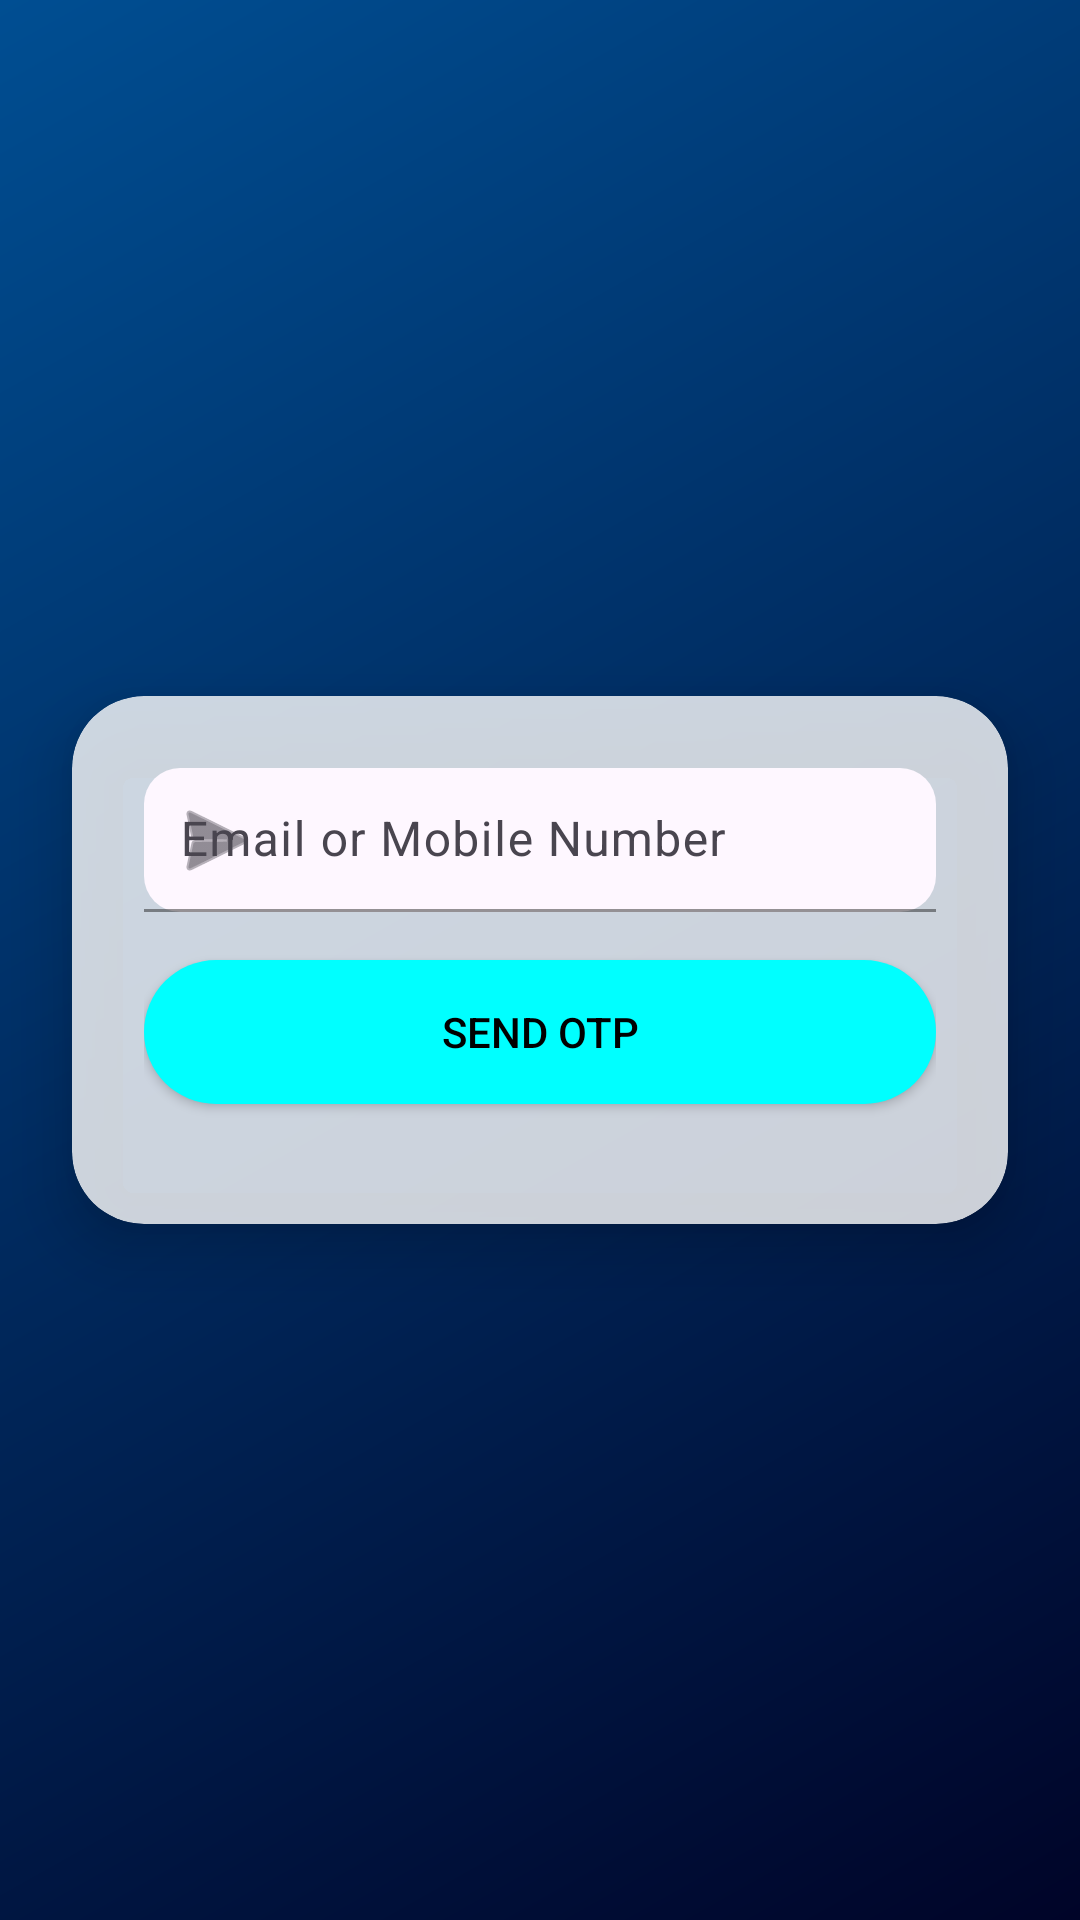

Produce the Android XML layout that renders to this screen, including the resource entries it uses.
<!-- AndroidManifest.xml: application theme Theme.BookMyPlay -->
<!-- res/layout/activity_forget_password.xml -->
<?xml version="1.0" encoding="utf-8"?>
<androidx.constraintlayout.widget.ConstraintLayout
    xmlns:android="http://schemas.android.com/apk/res/android"
    xmlns:app="http://schemas.android.com/apk/res-auto"
    android:id="@+id/main"
    android:layout_width="match_parent"
    android:layout_height="match_parent"
    android:background="@drawable/bg_gradient"
    android:padding="0dp">

    
    <androidx.cardview.widget.CardView
        android:id="@+id/otp_card"
        android:layout_width="0dp"
        android:layout_height="wrap_content"
        android:layout_margin="24dp"
        app:cardElevation="12dp"
        app:cardCornerRadius="24dp"
        app:cardBackgroundColor="#CCFFFFFF"
        app:layout_constraintTop_toTopOf="parent"
        app:layout_constraintBottom_toBottomOf="parent"
        app:layout_constraintStart_toStartOf="parent"
        app:layout_constraintEnd_toEndOf="parent">

        
        <LinearLayout
            android:layout_width="match_parent"
            android:layout_height="wrap_content"
            android:orientation="vertical"
            android:padding="24dp">

            
            <com.google.android.material.textfield.TextInputLayout
                android:id="@+id/inputLayoutEmailMobile"
                android:layout_width="match_parent"
                android:layout_height="wrap_content"
                android:hint="Email or Mobile Number"
                app:boxBackgroundMode="filled"
                app:boxCornerRadiusTopStart="12dp"
                app:boxCornerRadiusTopEnd="12dp"
                app:boxCornerRadiusBottomStart="12dp"
                app:boxCornerRadiusBottomEnd="12dp"
                app:boxStrokeColor="#00FFFF"
                app:startIconDrawable="@android:drawable/ic_menu_send"
                android:layout_marginBottom="16dp">

                <com.google.android.material.textfield.TextInputEditText
                    android:id="@+id/editTextEmailMobile"
                    android:layout_width="match_parent"
                    android:layout_height="48dp"
                    android:inputType="textEmailAddress|phone"
                    android:textColor="#000000"
                    android:textColorHint="#66000000"
                    android:padding="12dp" />
            </com.google.android.material.textfield.TextInputLayout>

            
            <Button
                android:id="@+id/buttonSendOtp"
                android:layout_width="match_parent"
                android:layout_height="48dp"
                android:text="Send OTP"
                android:textAllCaps="true"
                android:textColor="#000000"
                android:backgroundTint="#00FFFF"
                android:background="@drawable/rounded_button"
                android:layout_marginBottom="16dp" />

            
            <com.google.android.material.textfield.TextInputLayout
                android:id="@+id/inputLayoutOtp"
                android:layout_width="match_parent"
                android:layout_height="wrap_content"
                android:hint="Enter OTP"
                android:visibility="gone"
                app:boxBackgroundMode="filled"
                app:boxCornerRadiusTopStart="12dp"
                app:boxCornerRadiusTopEnd="12dp"
                app:boxCornerRadiusBottomStart="12dp"
                app:boxCornerRadiusBottomEnd="12dp"
                app:boxStrokeColor="#00FFFF"
                android:layout_marginBottom="16dp">

                <com.google.android.material.textfield.TextInputEditText
                    android:id="@+id/editTextOtp"
                    android:layout_width="match_parent"
                    android:layout_height="48dp"
                    android:inputType="number"
                    android:maxLength="6"
                    android:textColor="#000000"
                    android:textColorHint="#66000000"
                    android:padding="12dp" />
            </com.google.android.material.textfield.TextInputLayout>

            
            <Button
                android:id="@+id/buttonSubmitOtp"
                android:layout_width="match_parent"
                android:layout_height="48dp"
                android:text="Submit"
                android:textAllCaps="true"
                android:textColor="#000000"
                android:backgroundTint="#00FFFF"
                android:background="@drawable/rounded_button"
                android:visibility="gone"
                android:layout_marginBottom="16dp" />

            
            <com.google.android.material.textfield.TextInputLayout
                android:id="@+id/inputLayoutNewPassword"
                android:layout_width="match_parent"
                android:layout_height="wrap_content"
                android:hint="New Password"
                android:visibility="gone"
                app:boxBackgroundMode="filled"
                app:boxCornerRadiusTopStart="12dp"
                app:boxCornerRadiusTopEnd="12dp"
                app:boxCornerRadiusBottomStart="12dp"
                app:boxCornerRadiusBottomEnd="12dp"
                app:boxStrokeColor="#00FFFF"
                android:layout_marginBottom="16dp">

                <com.google.android.material.textfield.TextInputEditText
                    android:id="@+id/editTextNewPassword"
                    android:layout_width="match_parent"
                    android:layout_height="48dp"
                    android:inputType="textPassword"
                    android:textColor="#000000"
                    android:textColorHint="#66000000"
                    android:padding="12dp" />
            </com.google.android.material.textfield.TextInputLayout>

            
            <com.google.android.material.textfield.TextInputLayout
                android:id="@+id/inputLayoutConfirmPassword"
                android:layout_width="match_parent"
                android:layout_height="wrap_content"
                android:hint="Confirm Password"
                android:visibility="gone"
                app:boxBackgroundMode="filled"
                app:boxCornerRadiusTopStart="12dp"
                app:boxCornerRadiusTopEnd="12dp"
                app:boxCornerRadiusBottomStart="12dp"
                app:boxCornerRadiusBottomEnd="12dp"
                app:boxStrokeColor="#00FFFF"
                android:layout_marginBottom="24dp">

                <com.google.android.material.textfield.TextInputEditText
                    android:id="@+id/editTextConfirmPassword"
                    android:layout_width="match_parent"
                    android:layout_height="48dp"
                    android:inputType="textPassword"
                    android:textColor="#000000"
                    android:textColorHint="#66000000"
                    android:padding="12dp" />
            </com.google.android.material.textfield.TextInputLayout>

            
            <Button
                android:id="@+id/buttonResetPassword"
                android:layout_width="match_parent"
                android:layout_height="48dp"
                android:text="Reset Password"
                android:textAllCaps="true"
                android:textColor="#000000"
                android:backgroundTint="#00FFFF"
                android:background="@drawable/rounded_button"
                android:visibility="gone" />
        </LinearLayout>
    </androidx.cardview.widget.CardView>
</androidx.constraintlayout.widget.ConstraintLayout>
<!-- resources referenced by this layout -->
<resources>
  <!-- drawable bg_gradient (drawable) -->
  <?xml version="1.0" encoding="utf-8"?>
  <shape xmlns:android="http://schemas.android.com/apk/res/android"
      android:shape="rectangle">
  
      <gradient
          android:angle="135"
          android:startColor="#000428"
          android:endColor="#004e92"
          android:type="linear" />
  
  </shape>
  <!-- drawable rounded_button (drawable) -->
  <?xml version="1.0" encoding="utf-8"?>
  <shape xmlns:android="http://schemas.android.com/apk/res/android" android:shape="rectangle">
      <solid android:color="#00FFFF"/>
      <corners android:radius="24dp"/>
  </shape>
  <style name="Theme.BookMyPlay" parent="Theme.MaterialComponents.DayNight.DarkActionBar">
          
          <item name="android:windowTranslucentStatus">true</item> 
          <item name="android:windowDrawsSystemBarBackgrounds">true</item>
          <item name="android:statusBarColor">@android:color/transparent</item>
  
          <item name="colorPrimary">@color/purple_500</item>
          <item name="colorPrimaryVariant">@color/purple_700</item>
          <item name="colorOnPrimary">@color/white</item>
          
          <item name="colorSecondary">@color/teal_200</item>
          <item name="colorSecondaryVariant">@color/teal_700</item>
          <item name="colorOnSecondary">@color/black</item>
          
  
          
          <item name="windowActionBar">false</item>
          <item name="windowNoTitle">true</item>
      </style>
  <!-- not gathered from this repository: default colours our renderer supplied (Android Studio template values) -->
  <color name="purple_500">#FF6200EE</color>
  <color name="purple_700">#FF3700B3</color>
  <color name="teal_200">#FF03DAC5</color>
  <color name="teal_700">#FF018786</color>
  <color name="black">#FF000000</color>
  <color name="white">#FFFFFFFF</color>
</resources>
